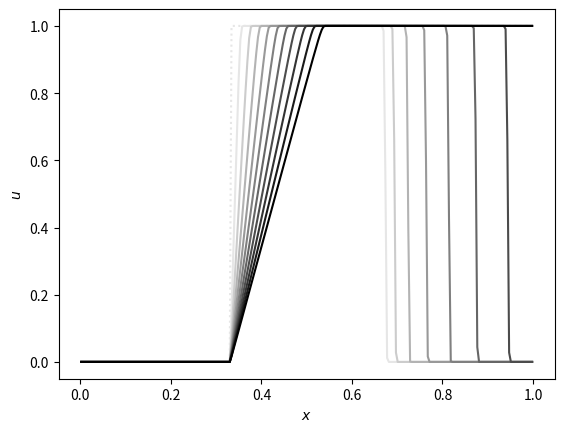

The script that saved this image:
# 2nd-order accurate finite-volume implementation of the inviscid Burger's
# equation with piecewise linear slope reconstruction
#
# We are solving u_t + u u_x = nu u_xx with outflow boundary conditions
#
# FV implementation based on M. Zingale (2013-03-26)

from enum import Enum
import os
import sys
import time

import numpy as np
import matplotlib.pyplot as plt


class TableauType(Enum):
  Implicit = 0
  Explicit = 1


# End TableauType


class Tableau:
  """
  Class for Runge Kutta tableau.

  Args:
    nStages (int) : number of RK stages
    tOrder (int) : convergence orger
    tableau_type (TableauType) enum for specifying implicit/explicit

  """

  def __init__(self, nStages, tOrder, tableau_type):
    self.nStages = nStages
    self.tOrder = tOrder
    self.tableau_type = tableau_type

    # setup tableau

    self.a_ij = np.zeros((nStages, nStages))
    self.b_i = np.zeros(nStages)

    if self.tableau_type == TableauType.Explicit:
      # forward euler
      if nStages == 1 and tOrder == 1: 
        self.a_ij[0,0] = 0.0
        self.b_i[0] = 1.0

      # Ralston (minimum error Huen)
      if nStages == 2 and tOrder == 2:
        self.a_ij[1,0] = 2.0 / 3.0
        self.b_i[0] = 0.25
        self.b_i[1] = 0.75

      # SSPRK(3,3)
      if nStages == 3 and tOrder == 3:
        self.a_ij[1,0] = 1.0
        self.a_ij[2,0] = 0.25
        self.a_ij[2,1] = 0.25
        self.b_i[0] = 1.0 / 6.0
        self.b_i[1] = 1.0 / 6.0
        self.b_i[2] = 2.0 / 3.0

    if self.tableau_type == TableauType.Implicit:
      # Backward Euler tableau
      if nStages == 1 and tOrder == 1:
        self.a_ij[0, 0] = 1.0
        self.b_i[0] = 1.0

      # L-stable
      if nStages == 2 and tOrder == 2:
        x = 1.0 - np.sqrt(2.0) / 2.0
        self.a_ij[0, 0] = x
        self.a_ij[1, 0] = 1.0 - x
        self.a_ij[1, 1] = x
        self.b_i[0] = 1.0 - x
        self.b_i[1] = x

      # L-stable
      if nStages == 3 and tOrder == 3:
        x = 0.4358665215
        self.a_ij[0, 0] = x
        self.a_ij[1, 0] = (1.0 - x) / 2.0
        self.a_ij[2, 0] = (-3.0 * x * x / 2.0) + 4.0 * x - 0.25
        self.a_ij[1, 1] = x
        self.a_ij[2, 1] = (3.0 * x * x / 2.0) - 5.0 * x + 5.0 / 4.0
        self.a_ij[2, 2] = x
        self.b_i[0] = (-3.0 * x * x / 2.0) + 4.0 * x - 0.25
        self.b_i[1] = (3.0 * x * x / 2.0) - 5.0 * x + 5.0 / 4.0
        self.b_i[2] = x

      # L-stable
      if nStages == 4 and tOrder == 3:
        self.a_ij[0, 0] = 0.5
        self.a_ij[1, 0] = 1.0 / 6.0
        self.a_ij[2, 0] = -0.5
        self.a_ij[3, 0] = 1.5
        self.a_ij[1, 1] = 0.5
        self.a_ij[2, 1] = 0.5
        self.a_ij[3, 1] = -1.5
        self.a_ij[2, 2] = 0.5
        self.a_ij[3, 2] = 0.5
        self.a_ij[3, 3] = 0.5
        self.b_i[0] = 1.5
        self.b_i[1] = -1.5
        self.b_i[2] = 0.5
        self.b_i[3] = 0.5

      if nStages == 3 and tOrder == 4:
        x = 1.06858
        self.a_ij[0, 0] = x
        self.a_ij[1, 0] = 0.5 - x
        self.a_ij[2, 0] = 2.0 * x
        self.a_ij[1, 1] = x
        self.a_ij[2, 1] = 1.0 - 4.0 * x
        self.a_ij[2, 2] = x
        self.b_i[0] = 1.0 / (6.0 * (1.0 - 2.0 * x) ** 2.0)
        self.b_i[1] = (3.0 * (1.0 - 2.0 * x) ** 2 - 1.0) / (
          3.0 * (1.0 - 2.0 * x) ** 2.0
        )
        self.b_i[2] = 1.0 / (6.0 * (1.0 - 2.0 * x) ** 2.0)

  # End __init__

  def __str__(self):
    print("RK method: ")
    print(f"nStages : {self.nStages}")
    print(f"tOrder  : {self.tOrder}")
    print(f"Type    : {self.tableau_type}")
    return ""

  # End __str__

class Grid(object):
  def __init__(self, nx, ng, xmin=0.0, xmax=1.0, bc="outflow"):
    self.nx = nx
    self.ng = ng

    self.xmin = xmin
    self.xmax = xmax

    self.bc = bc

    # grid limits
    self.ilo = ng
    self.ihi = ng + nx - 1

    # physical coords -- cell-centered, left and right edges
    self.dx = (xmax - xmin) / (nx)
    self.x = xmin + (np.arange(nx + 2 * ng) - ng + 0.5) * self.dx

    # storage for the solution
    self.u = np.zeros((nx + 2 * ng), dtype=np.float64)
    # interface states.
    self.ul = self.scratch_array()
    self.ur = self.scratch_array()
    # laplacian
    self.laplacian = np.zeros((nx + 2 * ng), dtype=np.float64)

  def scratch_array(self):
    """
    return a scratch array dimensioned for our grid
    """
    return np.zeros((self.nx + 2 * self.ng), dtype=np.float64)

  def fill_bcs(self, u):
    """
    fill all ghostcells as periodic
    """

    if self.bc == "periodic":
      # left boundary
      u[0 : self.ilo] = self.u[self.ihi - self.ng + 1 : self.ihi + 1]

      # right boundary
      u[self.ihi + 1 :] = self.u[self.ilo : self.ilo + self.ng]

    elif self.bc == "outflow":
      # left boundary
      u[0 : self.ilo] = self.u[self.ilo]

      # right boundary
      u[self.ihi + 1 :] = self.u[self.ihi]

    else:
      print("Invalid boundary condition!")
      sys.exit(os.EX_SOFTWARE)

  def norm(self, e, p=2):
    """
    return the p-norm of quantity e which lives on the grid
    """
    assert len(e) == 2 * self.ng + self.nx, "Error in norm"

    return np.sqrt(self.dx * np.sum(np.power(e[self.ilo : self.ihi + 1], p)))


class ConvectionDiffusionModel(object):
  def __init__(self, grid, nu=0.0, nStages=1, tOrder=1):
    self.grid = grid
    self.t = 0.0
    self.nu = nu  # viscocity

    self.nStages = nStages
    self.tOrder = tOrder

    # stage data
    self.u_s = np.zeros((nStages, self.grid.nx + 2 * self.grid.ng), dtype=np.float64)

    self.explicit_tableau = Tableau(nStages, tOrder, TableauType.Explicit)

  def init_cond(self, sim_type="tophat"):
    if sim_type == "tophat":
      self.grid.u[
        np.logical_and(self.grid.x >= 0.333, self.grid.x <= 0.666)
      ] = 1.0

    elif sim_type == "sine":
      self.grid.u[:] = 1.0

      index = np.logical_and(self.grid.x >= 0.333, self.grid.x <= 0.666)
      self.grid.u[index] += 0.5 * np.sin(
        2.0 * np.pi * (self.grid.x[index] - 0.333) / 0.333
      )

    elif sim_type == "rarefaction":
      self.grid.u[:] = 1.0
      self.grid.u[self.grid.x > 0.5] = 2.0

  def hyperbolic_timestep(self, C):
    return (
      C
      * self.grid.dx
      / np.max(np.abs(self.grid.u[self.grid.ilo : self.grid.ihi + 1]))
    )

  def states(self, u, dt):
    """
    compute the left and right interface states
    """

    g = self.grid
    # compute the piecewise linear slopes via 2nd order MC limiter
    # includes 1 ghost cell on either side
    ib = g.ilo - 1
    ie = g.ihi + 1

    #u = g.u

    # this is the MC limiter from van Leer (1977), as given in
    # LeVeque (2002).  Note that this is slightly different than
    # the expression from Colella (1990)

    # TODO: move scratch data into grid.
    dc = g.scratch_array()
    dl = g.scratch_array()
    dr = g.scratch_array()

    dc[ib : ie + 1] = 0.5 * (u[ib + 1 : ie + 2] - u[ib - 1 : ie])
    dl[ib : ie + 1] = u[ib + 1 : ie + 2] - u[ib : ie + 1]
    dr[ib : ie + 1] = u[ib : ie + 1] - u[ib - 1 : ie]

    # these where's do a minmod()
    d1 = 2.0 * np.where(np.fabs(dl) < np.fabs(dr), dl, dr)
    d2 = np.where(np.fabs(dc) < np.fabs(d1), dc, d1)
    ldeltau = np.where(dl * dr > 0.0, d2, 0.0)

    # reset interface states
    self.grid.ul[:] = 0.0
    self.grid.ur[:] = 0.0

    self.grid.ur[ib : ie + 2] = (
      u[ib : ie + 2]
      - 0.5 * (1.0 + u[ib : ie + 2] * dt / self.grid.dx) * ldeltau[ib : ie + 2]
    )

    self.grid.ul[ib + 1 : ie + 2] = (
      u[ib : ie + 1]
      + 0.5 * (1.0 - u[ib : ie + 1] * dt / self.grid.dx) * ldeltau[ib : ie + 1]
    )

  # End states

  def parabolic_term_fd(self):
    """
    finite difference approximation for the parabolic diffusion term
    (u_{i+1} - 2 u_{i} + u_{i-1}) / dx**2
    """

    ilo = self.grid.ilo
    ihi = self.grid.ihi

    # TODO: better than this
    self.grid.laplacian[ilo - 1 : ihi + 2] = np.diff(self.grid.u, 2)

  # End parabolic_term_fd

  def riemann(self):  # , ul, ur):
    """
    Riemann problem for Burgers' equation.
    """

    S = 0.5 * (self.grid.ul + self.grid.ur)
    ushock = np.where(S > 0.0, self.grid.ul, self.grid.ur)
    ushock = np.where(S == 0.0, 0.0, ushock)

    # rarefaction solution
    urare = np.where(self.grid.ur <= 0.0, self.grid.ur, 0.0)
    urare = np.where(self.grid.ul >= 0.0, self.grid.ul, urare)

    us = np.where(self.grid.ul > self.grid.ur, ushock, urare)

    return 0.5 * us * us

  def update_explicit(self, dt):
    """
    explicit conservative finite volume update
    TODO: remove unnecessary alloc
    """

    # cleanup
    self.u_s[:,:] = 0.0
    self.u_s[0,:] = self.grid.u[:]

    def fv(u):
      # get the interface states
      # ul, ur = self.states(dt)
      self.states(u, dt)

      # solve the Riemann problem at all interfaces
      # flux = self.riemann(ul, ur)
      flux = self.riemann()

      return (1.0 / g.dx) * (
        flux[g.ilo : g.ihi + 1] - flux[g.ilo + 1 : g.ihi + 2]
      )

    g = self.grid

    #unew = self.grid.u.copy()

    sum_im1 = g.scratch_array()
    for i in range(self.nStages):
      # Solve u^(i) = dt a_ii f(u^(i))
      sum_im1[:] = self.grid.u[:]
      for j in range(i):
        g.fill_bcs(self.u_s[j])
        sum_im1[g.ilo : g.ihi + 1] += dt * self.explicit_tableau.a_ij[i, j] * fv(self.u_s[j,:])
      #sum_im1 += self.grid.u[g.ilo : g.ihi + 1]

      #self.u_s[i][g.ilo : g.ihi + 1] = sum_im1
      self.u_s[i] = sum_im1

    # u^(n+1) from the stages
    for i in range(self.nStages):
      self.grid.u[g.ilo : g.ihi + 1] += dt * self.explicit_tableau.b_i[i] * fv(self.u_s[i,:])

    #unew = self.grid.u

    return self.grid.u

  def evolve(self, C, tmax):
    self.t = 0.0

    g = self.grid

    # main evolution loop
    while self.t < tmax:
      # fill the boundary conditions
      g.fill_bcs(self.grid.u)

      # get the hyperbolic_timestep
      dt = self.hyperbolic_timestep(C)

      if self.t + dt > tmax:
        dt = tmax - self.t


      # do the explicit conservative finite volume update
      self.parabolic_term_fd()
      self.grid.u = self.update_explicit(dt)

      # explicit finite difference the diffusive term
      self.grid.u += 1.0 * self.nu * self.grid.laplacian

      self.t += dt


if __name__ == "__main__":

  # Testing
  implicit_tableau = Tableau(1,1,TableauType.Explicit)

  # =======

  # -----------------------------------------------------------------------------
  # sine

  xmin = 0.0
  xmax = 1.0
  nx = 100
  ng = 2
  g = Grid(nx, ng, bc="periodic")

  # maximum evolution time based on period for unit velocity
  tmax = (xmax - xmin) / 1.0

  C = 0.5

  plt.clf()

  s = ConvectionDiffusionModel(g, nu=0.0, nStages = 3, tOrder = 3)

  t0 = time.time()
  for i in range(0, 10):
    tend = (i + 1) * 0.02 * tmax
    s.init_cond("sine")

    uinit = s.grid.u.copy()

    s.evolve(C, tend)

    c = 1.0 - (0.1 + i * 0.1)
    g = s.grid
    plt.plot(g.x[g.ilo : g.ihi + 1], g.u[g.ilo : g.ihi + 1], color=str(c))
  t1 = time.time()
  print(f"Sine time : {t1-t0}")

  g = s.grid
  plt.plot(
    g.x[g.ilo : g.ihi + 1],
    uinit[g.ilo : g.ihi + 1],
    ls=":",
    color="0.9",
    zorder=-1,
  )

  plt.xlabel("$x$")
  plt.ylabel("$u$")
  plt.savefig("fv-burger-sine.pdf")

  # -----------------------------------------------------------------------------
  # rarefaction

  xmin = 0.0
  xmax = 1.0
  nx = 256
  ng = 2
  g = Grid(nx, ng, bc="outflow")

  # maximum evolution time based on period for unit velocity
  tmax = (xmax - xmin) / 1.0

  C = 0.1

  plt.clf()

  s = ConvectionDiffusionModel(g, nu=0.0)

  t0 = time.time()
  for i in range(0, 10):
    tend = (i + 1) * 0.02 * tmax

    s.init_cond("rarefaction")

    uinit = s.grid.u.copy()

    s.evolve(C, tend)

    c = 1.0 - (0.1 + i * 0.1)
    plt.plot(g.x[g.ilo : g.ihi + 1], g.u[g.ilo : g.ihi + 1], color=str(c))
  t1 = time.time()
  print(f"Rarefaction time : {t1-t0}")

  plt.plot(
    g.x[g.ilo : g.ihi + 1],
    uinit[g.ilo : g.ihi + 1],
    ls=":",
    color="0.9",
    zorder=-1,
  )

  plt.xlabel("$x$")
  plt.ylabel("$u$")

  plt.savefig("fv-burger-rarefaction.pdf")

  # -----------------------------------------------------------------------------
  # tophat

  xmin = 0.0
  xmax = 1.0
  nx = 256
  ng = 2
  g = Grid(nx, ng, bc="outflow")

  # maximum evolution time based on period for unit velocity
  tmax = (xmax - xmin) / 1.0

  C = 0.1

  plt.clf()

  s = ConvectionDiffusionModel(g, nu=0.00)

  t0 = time.time()
  for i in range(0, 10):
    tend = (i + 1) * 0.02 * tmax

    s.init_cond("tophat")

    uinit = s.grid.u.copy()

    s.evolve(C, tend)

    c = 1.0 - (0.1 + i * 0.1)
    plt.plot(g.x[g.ilo : g.ihi + 1], g.u[g.ilo : g.ihi + 1], color=str(c))
  t1 = time.time()
  print(f"Tophat time : {t1-t0}")

  plt.plot(
    g.x[g.ilo : g.ihi + 1],
    uinit[g.ilo : g.ihi + 1],
    ls=":",
    color="0.9",
    zorder=-1,
  )

  plt.xlabel("$x$")
  plt.ylabel("$u$")

  plt.savefig("fv-burger-tophat.pdf")
# End main
